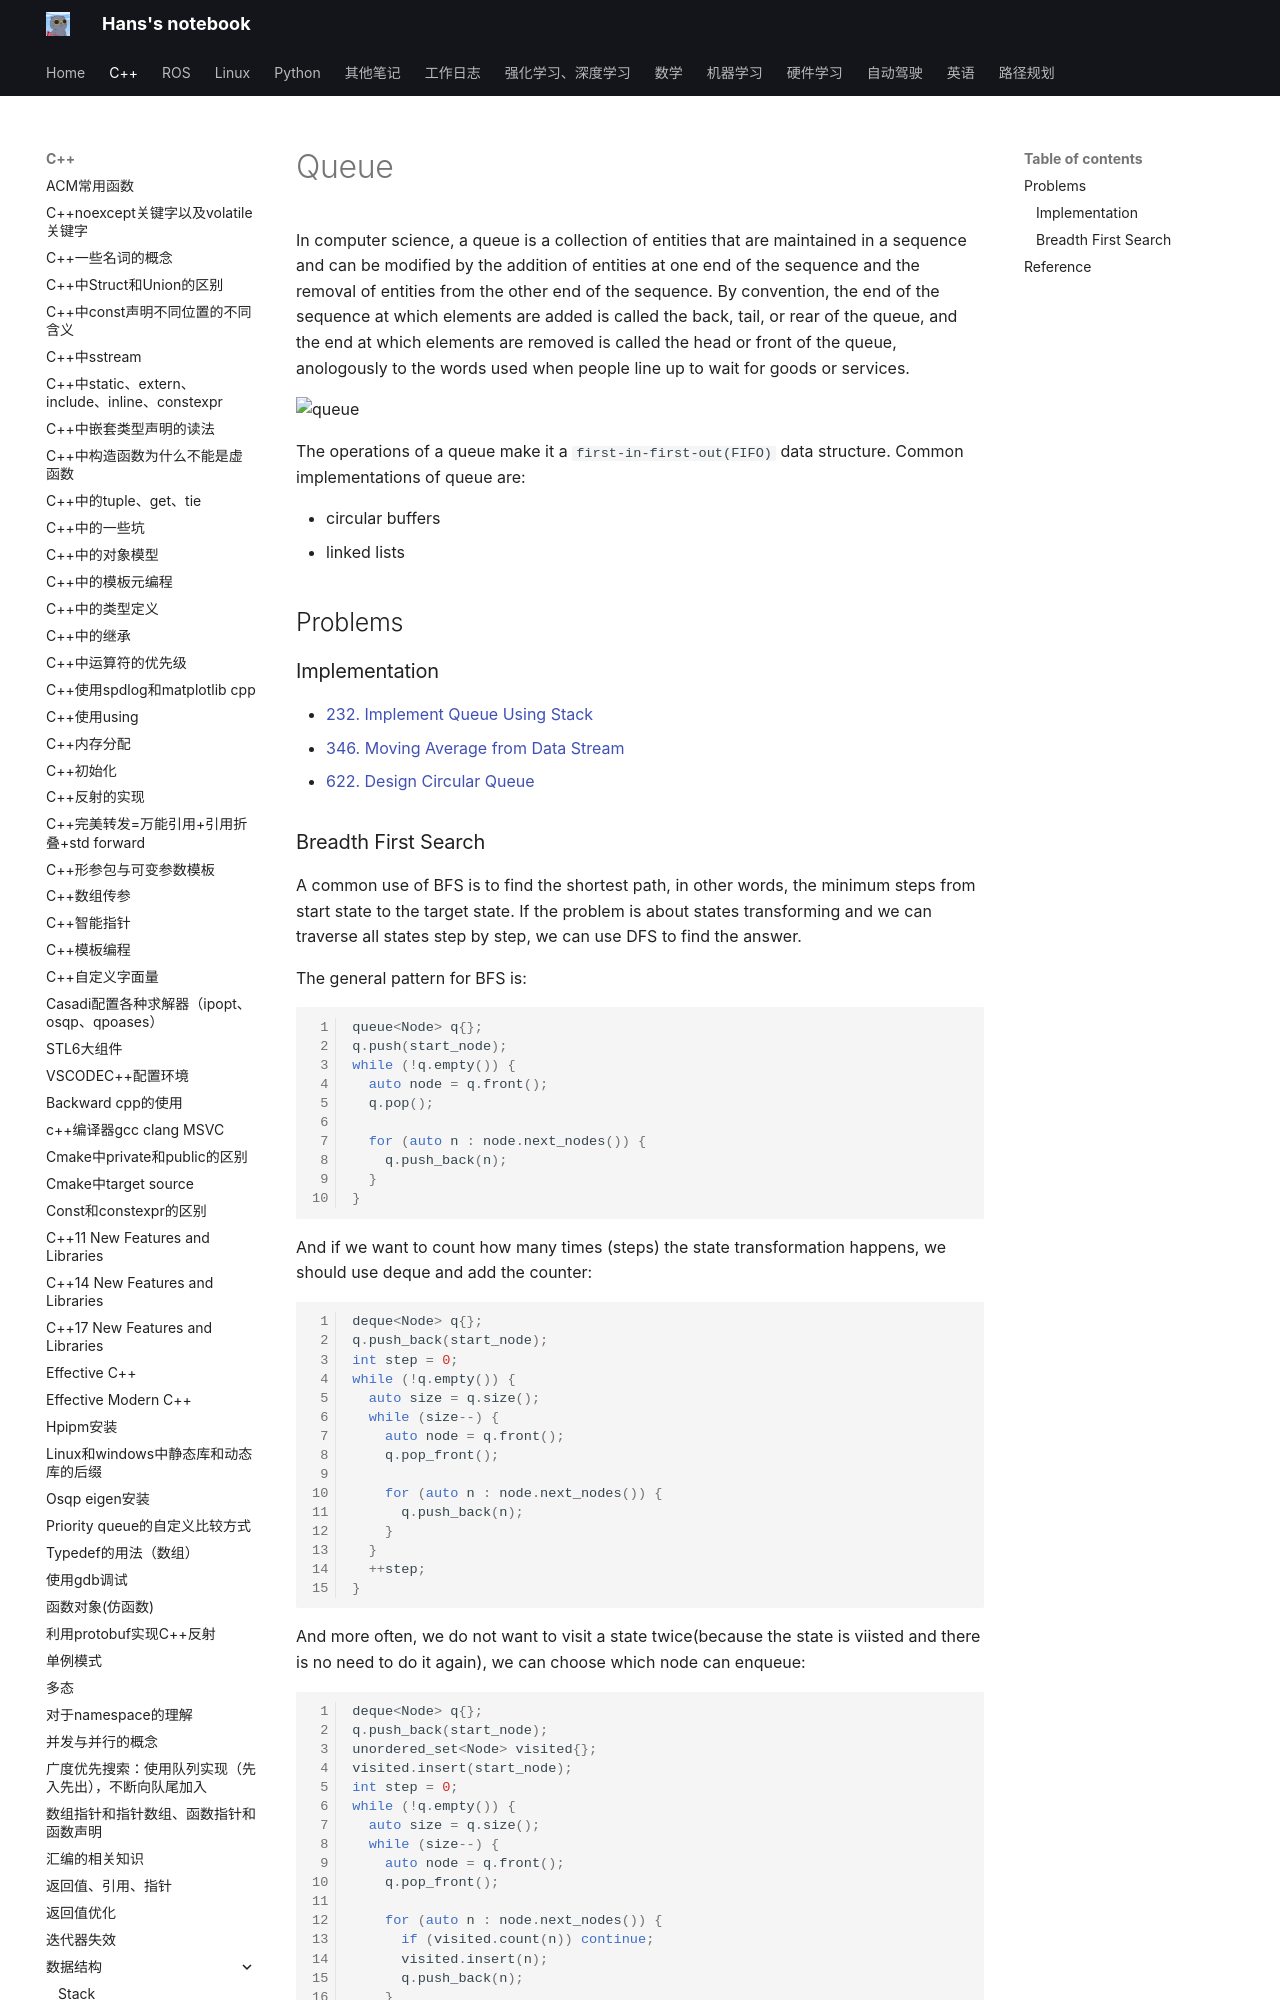

repository: hs867785578/my_note · page: C++/数据结构/02_queue/index.html · generator: mkdocs

# Queue

In computer science, a queue is a collection of entities that are maintained in a sequence and can be modified by the addition of entities at one end of the sequence and the removal of entities from the other end of the sequence. By convention, the end of the sequence at which elements are added is called the back, tail, or rear of the queue, and the end at which elements are removed is called the head or front of the queue, anologously to the words used when people line up to wait for goods or services.

![queue](images/queue.png)

The operations of a queue make it a `first-in-first-out(FIFO)` data structure. Common implementations of queue are:

- circular buffers
- linked lists

## Problems

### Implementation

- [232. Implement Queue Using Stack](https://leetcode-cn.com/problems/implement-queue-using-stacks/)
- [346. Moving Average from Data Stream](https://leetcode-cn.com/problems/moving-average-from-data-stream/)
- [622. Design Circular Queue](https://leetcode-cn.com/problems/design-circular-queue/)
